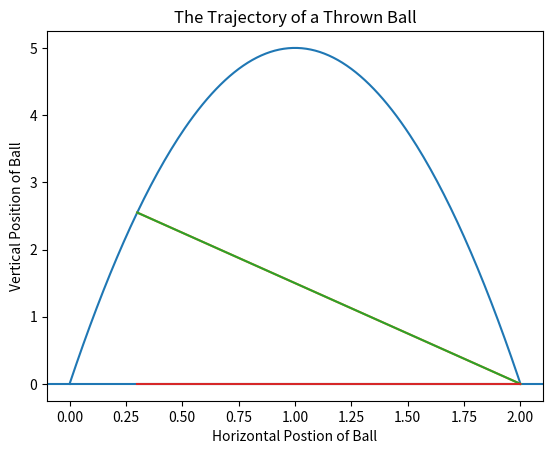

The script that saved this image:
import matplotlib.pyplot as plt
def ball_trajectory(x):
    location = 10*x -5*(x**2)
    return(location)
xs = [x/100 for x in list(range(201))]
ys = [ball_trajectory(x) for x in xs]
xs2 = [0.1,2]
ys2 = [ball_trajectory(0.1),0]
xs3 = [0.2,2]
ys3 = [ball_trajectory(0.2),0]
xs4 = [0.3,2]
ys4 = [ball_trajectory(0.3),0]
xs5 = [0.3,0.3]
ys5 = [ball_trajectory(0.3),0]
xs6 = [0.3,2]
ys6 = [0,0]
plt.title('The Trajectory of a Thrown Ball')
plt.xlabel('Horizontal Postion of Ball')
plt.ylabel('Vertical Position of Ball')
plt.axhline(y = 0)
plt.plot(xs,ys,xs4, ys4,xs4,ys5,xs6, ys6)
plt.show()
